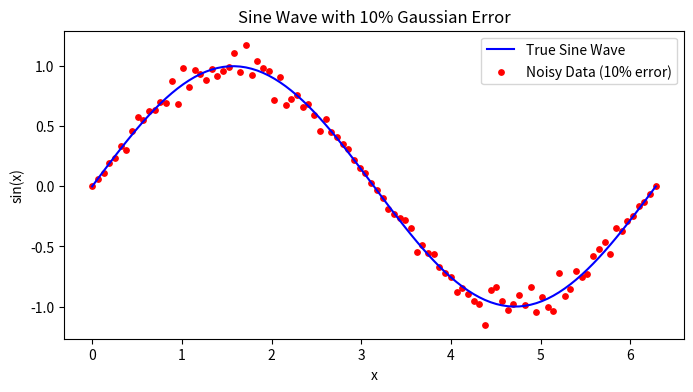

The matplotlib source for this figure:
import numpy as np
import matplotlib.pyplot as plt

# Generate x values
x = np.linspace(0, 2 * np.pi, 100)
# True sine values
y_true = np.sin(x )
# Add 10% Gaussian noise

noise = np.random.normal(0, 0.1 * np.abs(y_true), size=y_true.shape)
y_noisy = y_true + noise

# Plot
plt.figure(figsize=(8, 4))
plt.plot(x, y_true, label='True Sine Wave', color='blue')
plt.scatter(x, y_noisy, label='Noisy Data (10% error)', color='red', s=15)
plt.legend()
plt.xlabel('x')
plt.ylabel('sin(x)')
plt.title('Sine Wave with 10% Gaussian Error')
plt.show()

